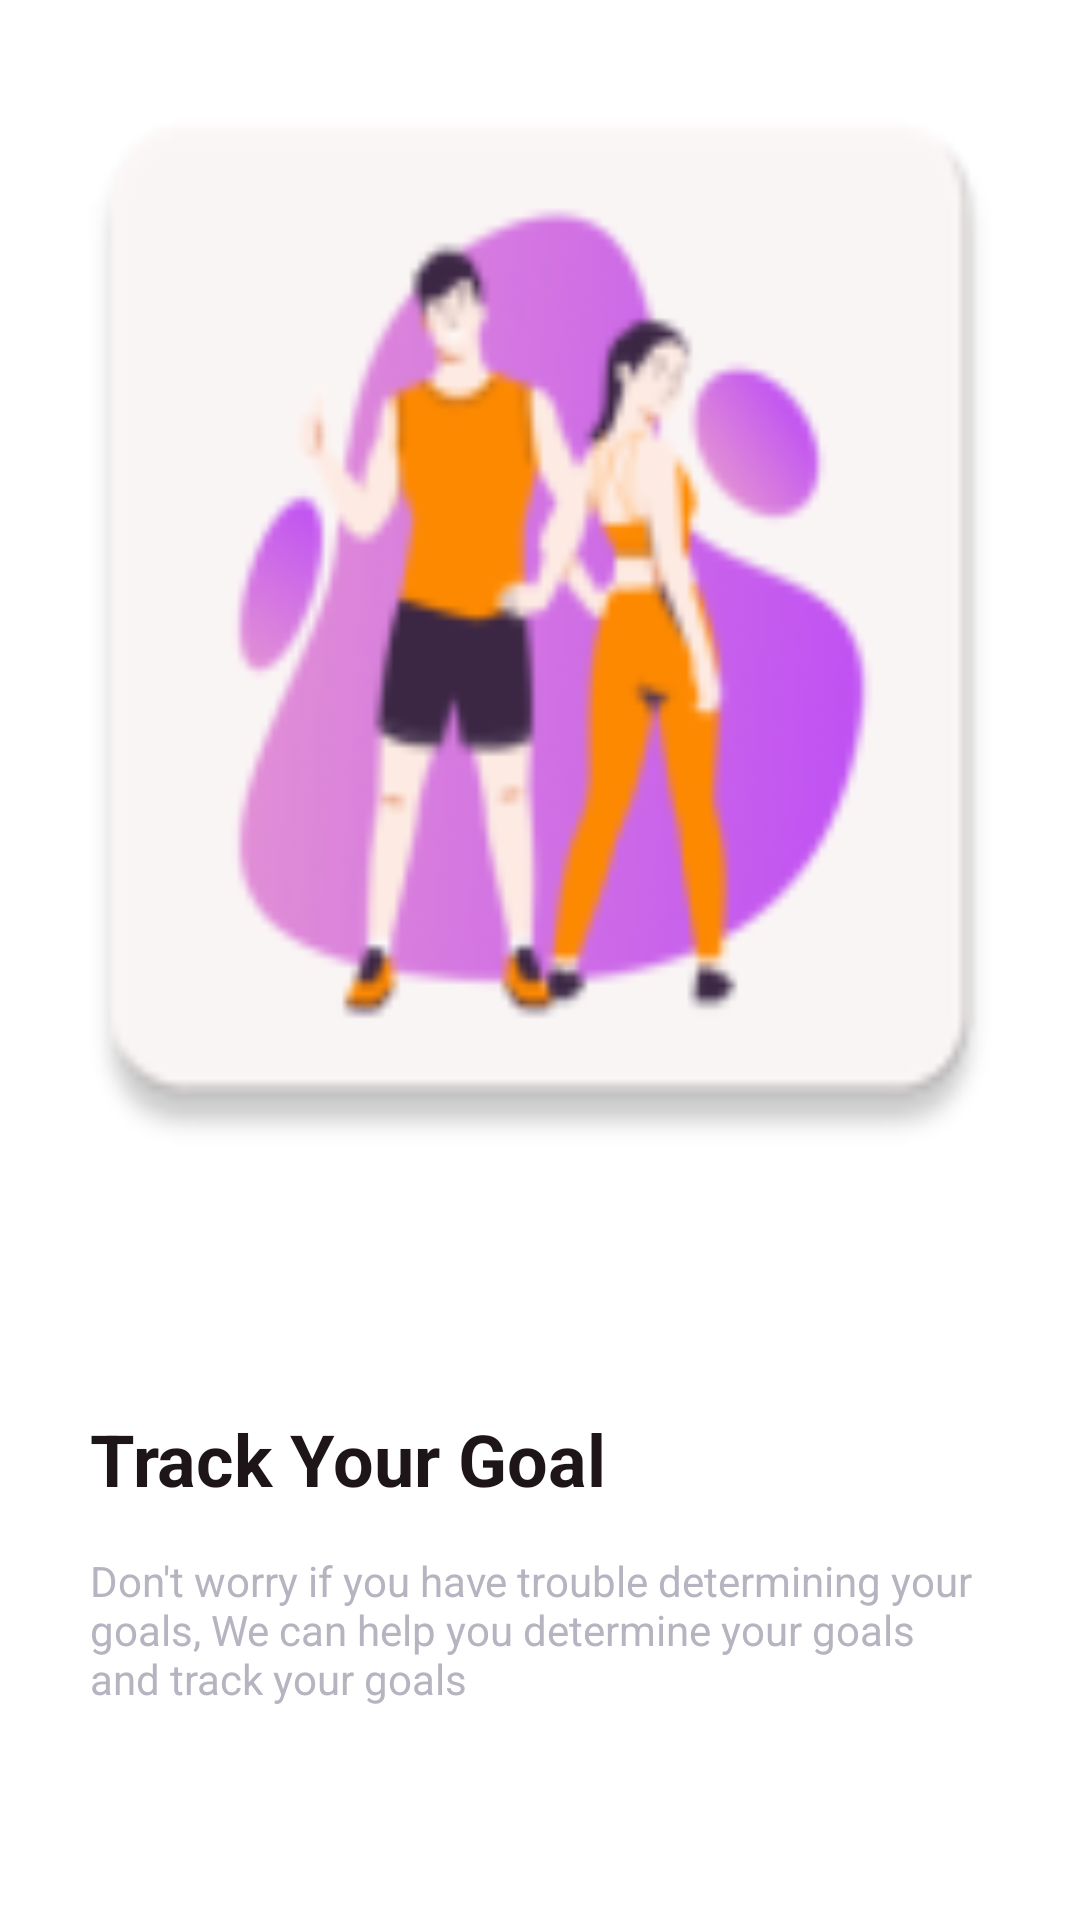

Layout XML and referenced resources for this Android screen:
<!-- AndroidManifest.xml: application theme Theme.Project -->
<!-- res/layout/activity_onboarding_1.xml -->
<LinearLayout 
	xmlns:android="http://schemas.android.com/apk/res/android"
	xmlns:tools="http://schemas.android.com/tools"
	xmlns:app="http://schemas.android.com/apk/res-auto"
	android:background="#FFFFFF"
	android:orientation="vertical"
	android:layout_width="match_parent"
	android:layout_height="match_parent">
	<ScrollView 
		android:id="@+id/rkk5jueinfcm"
		android:layout_width="match_parent"
		android:layout_height="0dp"
		android:layout_weight="1"
		android:background="@drawable/cr40bffffff">
		<LinearLayout
			android:layout_width="match_parent"
			android:layout_height="match_parent"
			android:orientation="vertical">
			<ImageView
				android:id="@+id/r8rl0m4b3a86"
				android:layout_width="match_parent"
				android:layout_height="406dp"
				android:layout_marginBottom="64dp"
				android:src="@mipmap/ic_launcher"
				android:scaleType="fitXY"
			/>
			<LinearLayout
				android:id="@+id/r74yeuatjy2e"
				android:layout_width="match_parent"
				android:layout_height="wrap_content"
				android:layout_marginBottom="128dp"
				android:layout_marginHorizontal="30dp"
				android:orientation="vertical">
				<TextView
					android:id="@+id/r99xqzibsfx4"
					android:textColor="#1D1517"
					android:textSize="24sp"
					android:textStyle="bold"
					android:layout_marginBottom="15dp"
					android:layout_height="wrap_content"
					android:layout_width="wrap_content"
					android:text="Track Your Goal"
				/>
				<TextView
					android:id="@+id/ro9j7n6bpuvt"
					android:textColor="#B6B4C1"
					android:textSize="14sp"
					android:layout_height="wrap_content"
					android:layout_width="match_parent"
					android:layout_weight="1"
					android:text="Don't worry if you have trouble determining your goals, We can help you determine your goals and track your goals"
				/>
			</LinearLayout>
			<LinearLayout
				android:id="@+id/rlxyim0rdes8"
				android:layout_width="match_parent"
				android:layout_height="wrap_content"
				android:gravity="end"
				android:layout_marginBottom="40dp"
				android:orientation="vertical">

				<ImageView
					android:id="@+id/btnNext1"
					android:layout_width="60dp"
					android:layout_height="60dp"
					android:clickable="true"
					android:focusable="true"
					android:layout_marginEnd="30dp"
					android:scaleType="fitXY"
					android:src="@mipmap/ic_launcher" />
			</LinearLayout>
		</LinearLayout>
	</ScrollView>
</LinearLayout>
<!-- resources referenced by this layout -->
<resources>
  <!-- mipmap ic_launcher: webp bitmap (mipmap-hdpi, 3368 bytes) -->
</resources>
